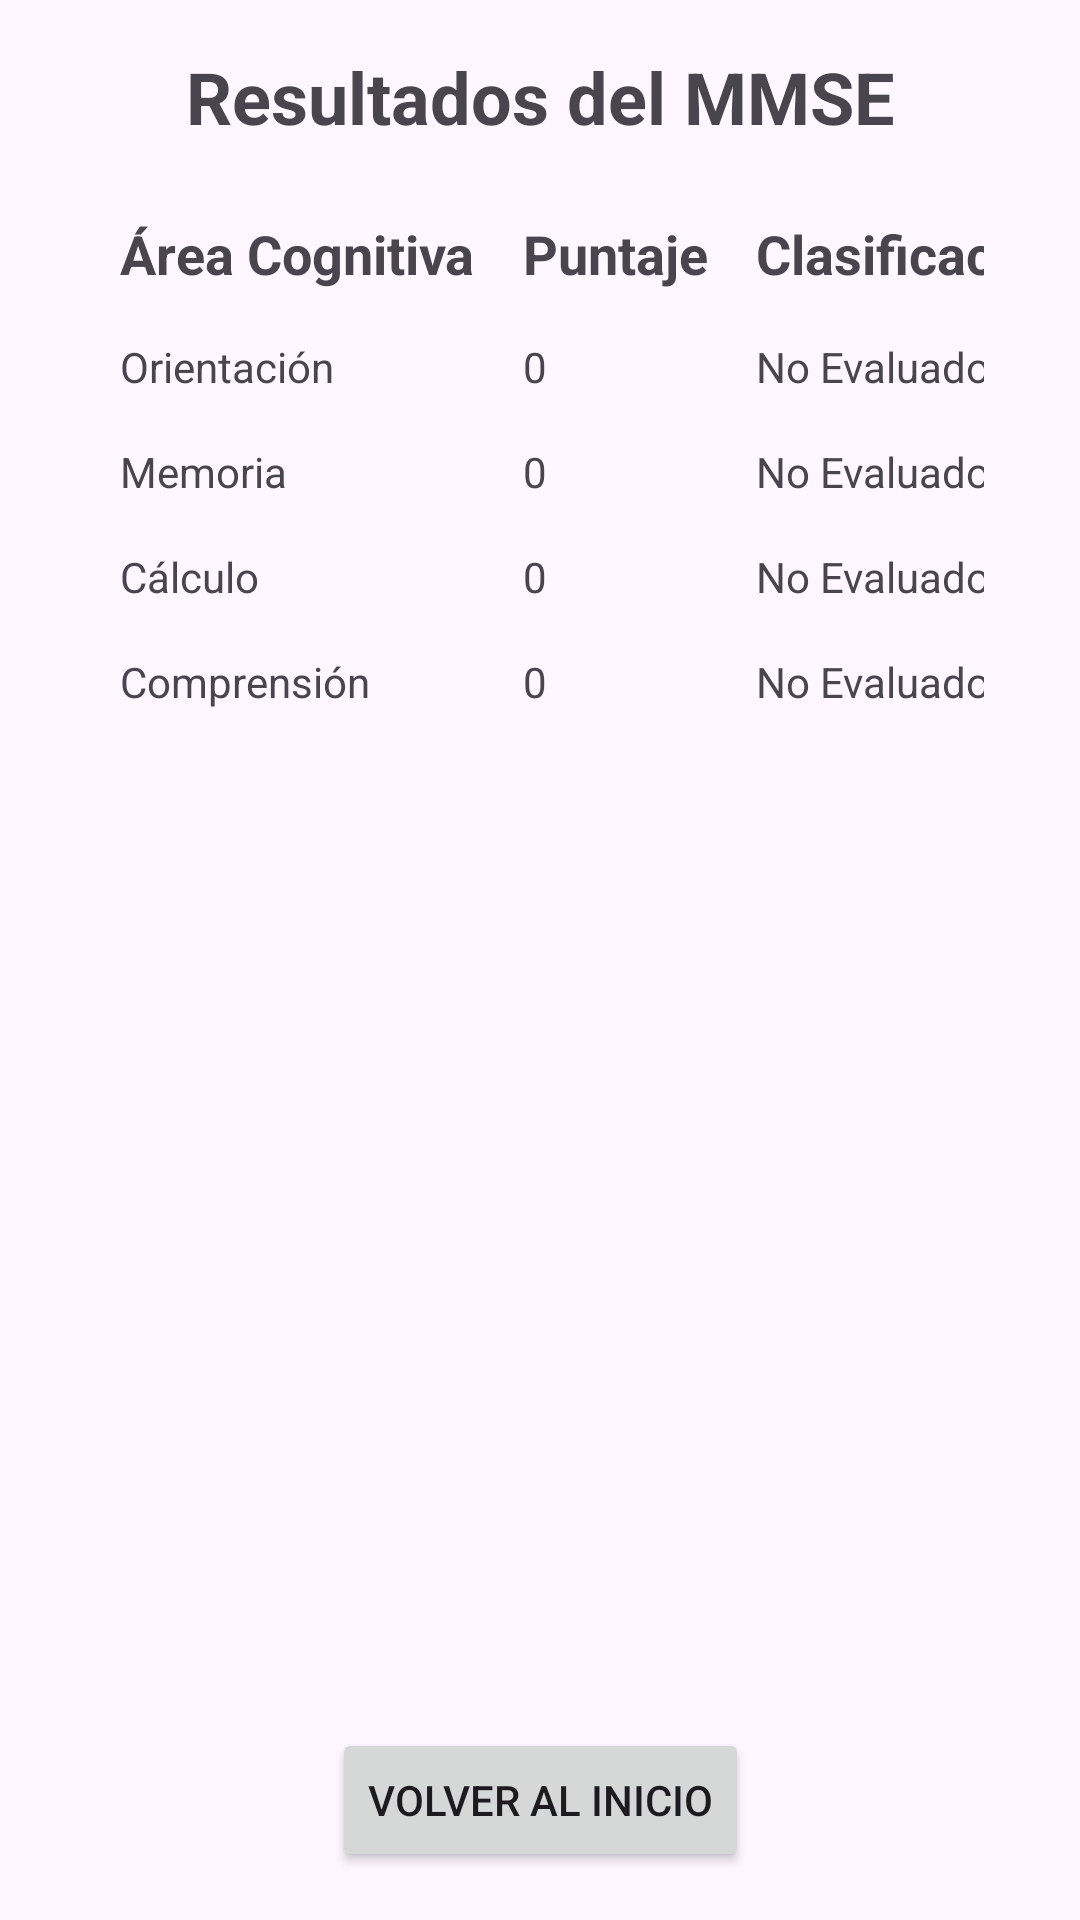

Android layout source for this screen:
<!-- AndroidManifest.xml: application theme Theme.MemoraApp -->
<!-- res/layout/activity_resultados_mmse.xml -->
<?xml version="1.0" encoding="utf-8"?>
<androidx.constraintlayout.widget.ConstraintLayout
    xmlns:android="http://schemas.android.com/apk/res/android"
    xmlns:app="http://schemas.android.com/apk/res-auto"
    xmlns:tools="http://schemas.android.com/tools"
    android:layout_width="match_parent"
    android:layout_height="match_parent"
    android:padding="16dp"
    tools:context=".pruebas.ResultadosMMSEActivity">

    
    <TextView
        android:id="@+id/tvResultadoTitulo"
        android:layout_width="match_parent"
        android:layout_height="wrap_content"
        android:text="Resultados del MMSE"
        android:textSize="24sp"
        android:textStyle="bold"
        android:gravity="center"
        android:layout_marginBottom="16dp"
        app:layout_constraintTop_toTopOf="parent"
        app:layout_constraintStart_toStartOf="parent"
        app:layout_constraintEnd_toEndOf="parent"/>

    
    <ScrollView
        android:layout_width="match_parent"
        android:layout_height="0dp"
        android:layout_marginBottom="16dp"
        app:layout_constraintTop_toBottomOf="@id/tvResultadoTitulo"
        app:layout_constraintStart_toStartOf="parent"
        app:layout_constraintEnd_toEndOf="parent"
        app:layout_constraintBottom_toTopOf="@id/btnVolver">

        <LinearLayout
            android:layout_width="match_parent"
            android:layout_height="wrap_content"
            android:orientation="vertical"
            android:padding="16dp"
            android:gravity="center">

            
            <TableLayout
                android:layout_width="match_parent"
                android:layout_height="wrap_content"
                android:stretchColumns="1"
                android:gravity="center">

                
                <TableRow>
                    <TextView
                        android:layout_width="wrap_content"
                        android:layout_height="wrap_content"
                        android:text="Área Cognitiva"
                        android:textStyle="bold"
                        android:padding="8dp"
                        android:textSize="18sp"/>

                    <TextView
                        android:layout_width="wrap_content"
                        android:layout_height="wrap_content"
                        android:text="Puntaje"
                        android:textStyle="bold"
                        android:padding="8dp"
                        android:textSize="18sp"/>

                    <TextView
                        android:layout_width="wrap_content"
                        android:layout_height="wrap_content"
                        android:text="Clasificación"
                        android:textStyle="bold"
                        android:padding="8dp"
                        android:textSize="18sp"/>
                </TableRow>

                
                <TableRow>
                    <TextView
                        android:layout_width="wrap_content"
                        android:layout_height="wrap_content"
                        android:text="Orientación"
                        android:padding="8dp"/>

                    <TextView
                        android:id="@+id/tvPuntajeOrientacion"
                        android:layout_width="wrap_content"
                        android:layout_height="wrap_content"
                        android:text="0"
                        android:padding="8dp"/>

                    <TextView
                        android:id="@+id/tvClasificacionOrientacion"
                        android:layout_width="wrap_content"
                        android:layout_height="wrap_content"
                        android:text="No Evaluado"
                        android:padding="8dp"/>
                </TableRow>

                
                <TableRow>
                    <TextView
                        android:layout_width="wrap_content"
                        android:layout_height="wrap_content"
                        android:text="Memoria"
                        android:padding="8dp"/>

                    <TextView
                        android:id="@+id/tvPuntajeMemoria"
                        android:layout_width="wrap_content"
                        android:layout_height="wrap_content"
                        android:text="0"
                        android:padding="8dp"/>

                    <TextView
                        android:id="@+id/tvClasificacionMemoria"
                        android:layout_width="wrap_content"
                        android:layout_height="wrap_content"
                        android:text="No Evaluado"
                        android:padding="8dp"/>
                </TableRow>

                
                <TableRow>
                    <TextView
                        android:layout_width="wrap_content"
                        android:layout_height="wrap_content"
                        android:text="Cálculo"
                        android:padding="8dp"/>

                    <TextView
                        android:id="@+id/tvPuntajeCalculo"
                        android:layout_width="wrap_content"
                        android:layout_height="wrap_content"
                        android:text="0"
                        android:padding="8dp"/>

                    <TextView
                        android:id="@+id/tvClasificacionCalculo"
                        android:layout_width="wrap_content"
                        android:layout_height="wrap_content"
                        android:text="No Evaluado"
                        android:padding="8dp"/>
                </TableRow>

                
                <TableRow>
                    <TextView
                        android:layout_width="wrap_content"
                        android:layout_height="wrap_content"
                        android:text="Comprensión"
                        android:padding="8dp"/>

                    <TextView
                        android:id="@+id/tvPuntajeComprension"
                        android:layout_width="wrap_content"
                        android:layout_height="wrap_content"
                        android:text="0"
                        android:padding="8dp"/>

                    <TextView
                        android:id="@+id/tvClasificacionComprension"
                        android:layout_width="wrap_content"
                        android:layout_height="wrap_content"
                        android:text="No Evaluado"
                        android:padding="8dp"/>
                </TableRow>
            </TableLayout>


        </LinearLayout>
    </ScrollView>

    
    <Button
        android:id="@+id/btnVolver"
        android:layout_width="wrap_content"
        android:layout_height="wrap_content"
        android:text="Volver al Inicio"
        android:layout_marginTop="24dp"
        app:layout_constraintBottom_toBottomOf="parent"
        app:layout_constraintStart_toStartOf="parent"
        app:layout_constraintEnd_toEndOf="parent"/>
</androidx.constraintlayout.widget.ConstraintLayout>
<!-- resources referenced by this layout -->
<resources>
  <style name="Theme.MemoraApp" parent="Base.Theme.MemoraApp" />
  <style name="Base.Theme.MemoraApp" parent="Theme.Material3.DayNight.NoActionBar">
          
          
      </style>
</resources>
